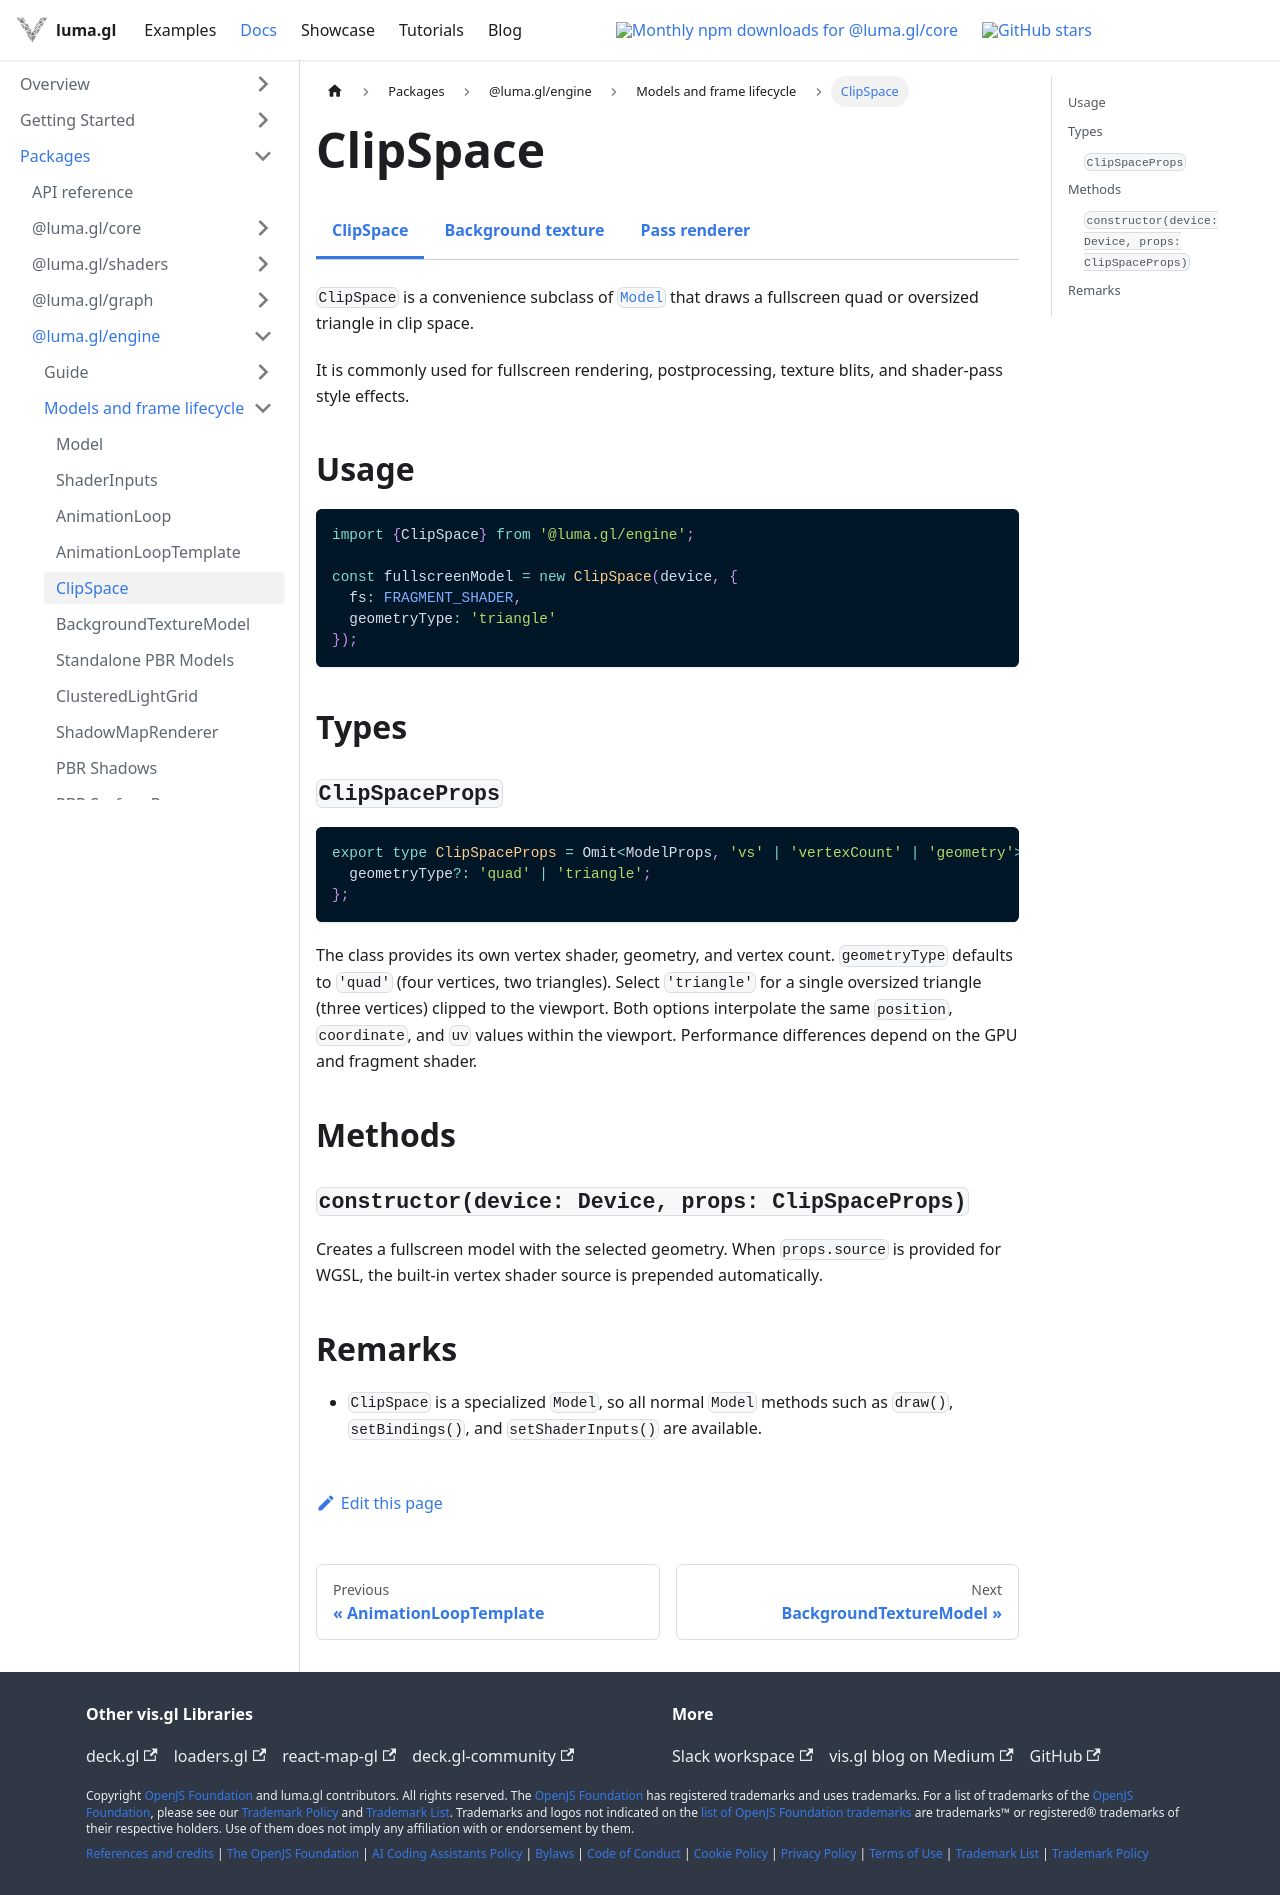

repository: visgl/luma.gl · page: next/docs/api-reference/engine/clip-space.html · generator: docusaurus

import {EngineDocsTabs} from '@site/src/components/docs/engine-docs-tabs';

# ClipSpace

<EngineDocsTabs group="fullscreen" active="clip-space" />

`ClipSpace` is a convenience subclass of [`Model`](/docs/api-reference/engine/model) that draws a fullscreen quad or oversized triangle in clip space.

It is commonly used for fullscreen rendering, postprocessing, texture blits, and shader-pass style effects.

## Usage

```typescript
import {ClipSpace} from '@luma.gl/engine';

const fullscreenModel = new ClipSpace(device, {
  fs: FRAGMENT_SHADER,
  geometryType: 'triangle'
});
```

## Types

### `ClipSpaceProps`

```ts
export type ClipSpaceProps = Omit<ModelProps, 'vs' | 'vertexCount' | 'geometry'> & {
  geometryType?: 'quad' | 'triangle';
};
```

The class provides its own vertex shader, geometry, and vertex count. `geometryType` defaults to `'quad'` (four vertices, two triangles). Select `'triangle'` for a single oversized triangle (three vertices) clipped to the viewport. Both options interpolate the same `position`, `coordinate`, and `uv` values within the viewport. Performance differences depend on the GPU and fragment shader.

## Methods

### `constructor(device: Device, props: ClipSpaceProps)`

Creates a fullscreen model with the selected geometry. When `props.source` is provided for WGSL, the built-in vertex shader source is prepended automatically.

## Remarks

- `ClipSpace` is a specialized `Model`, so all normal `Model` methods such as `draw()`, `setBindings()`, and `setShaderInputs()` are available.
